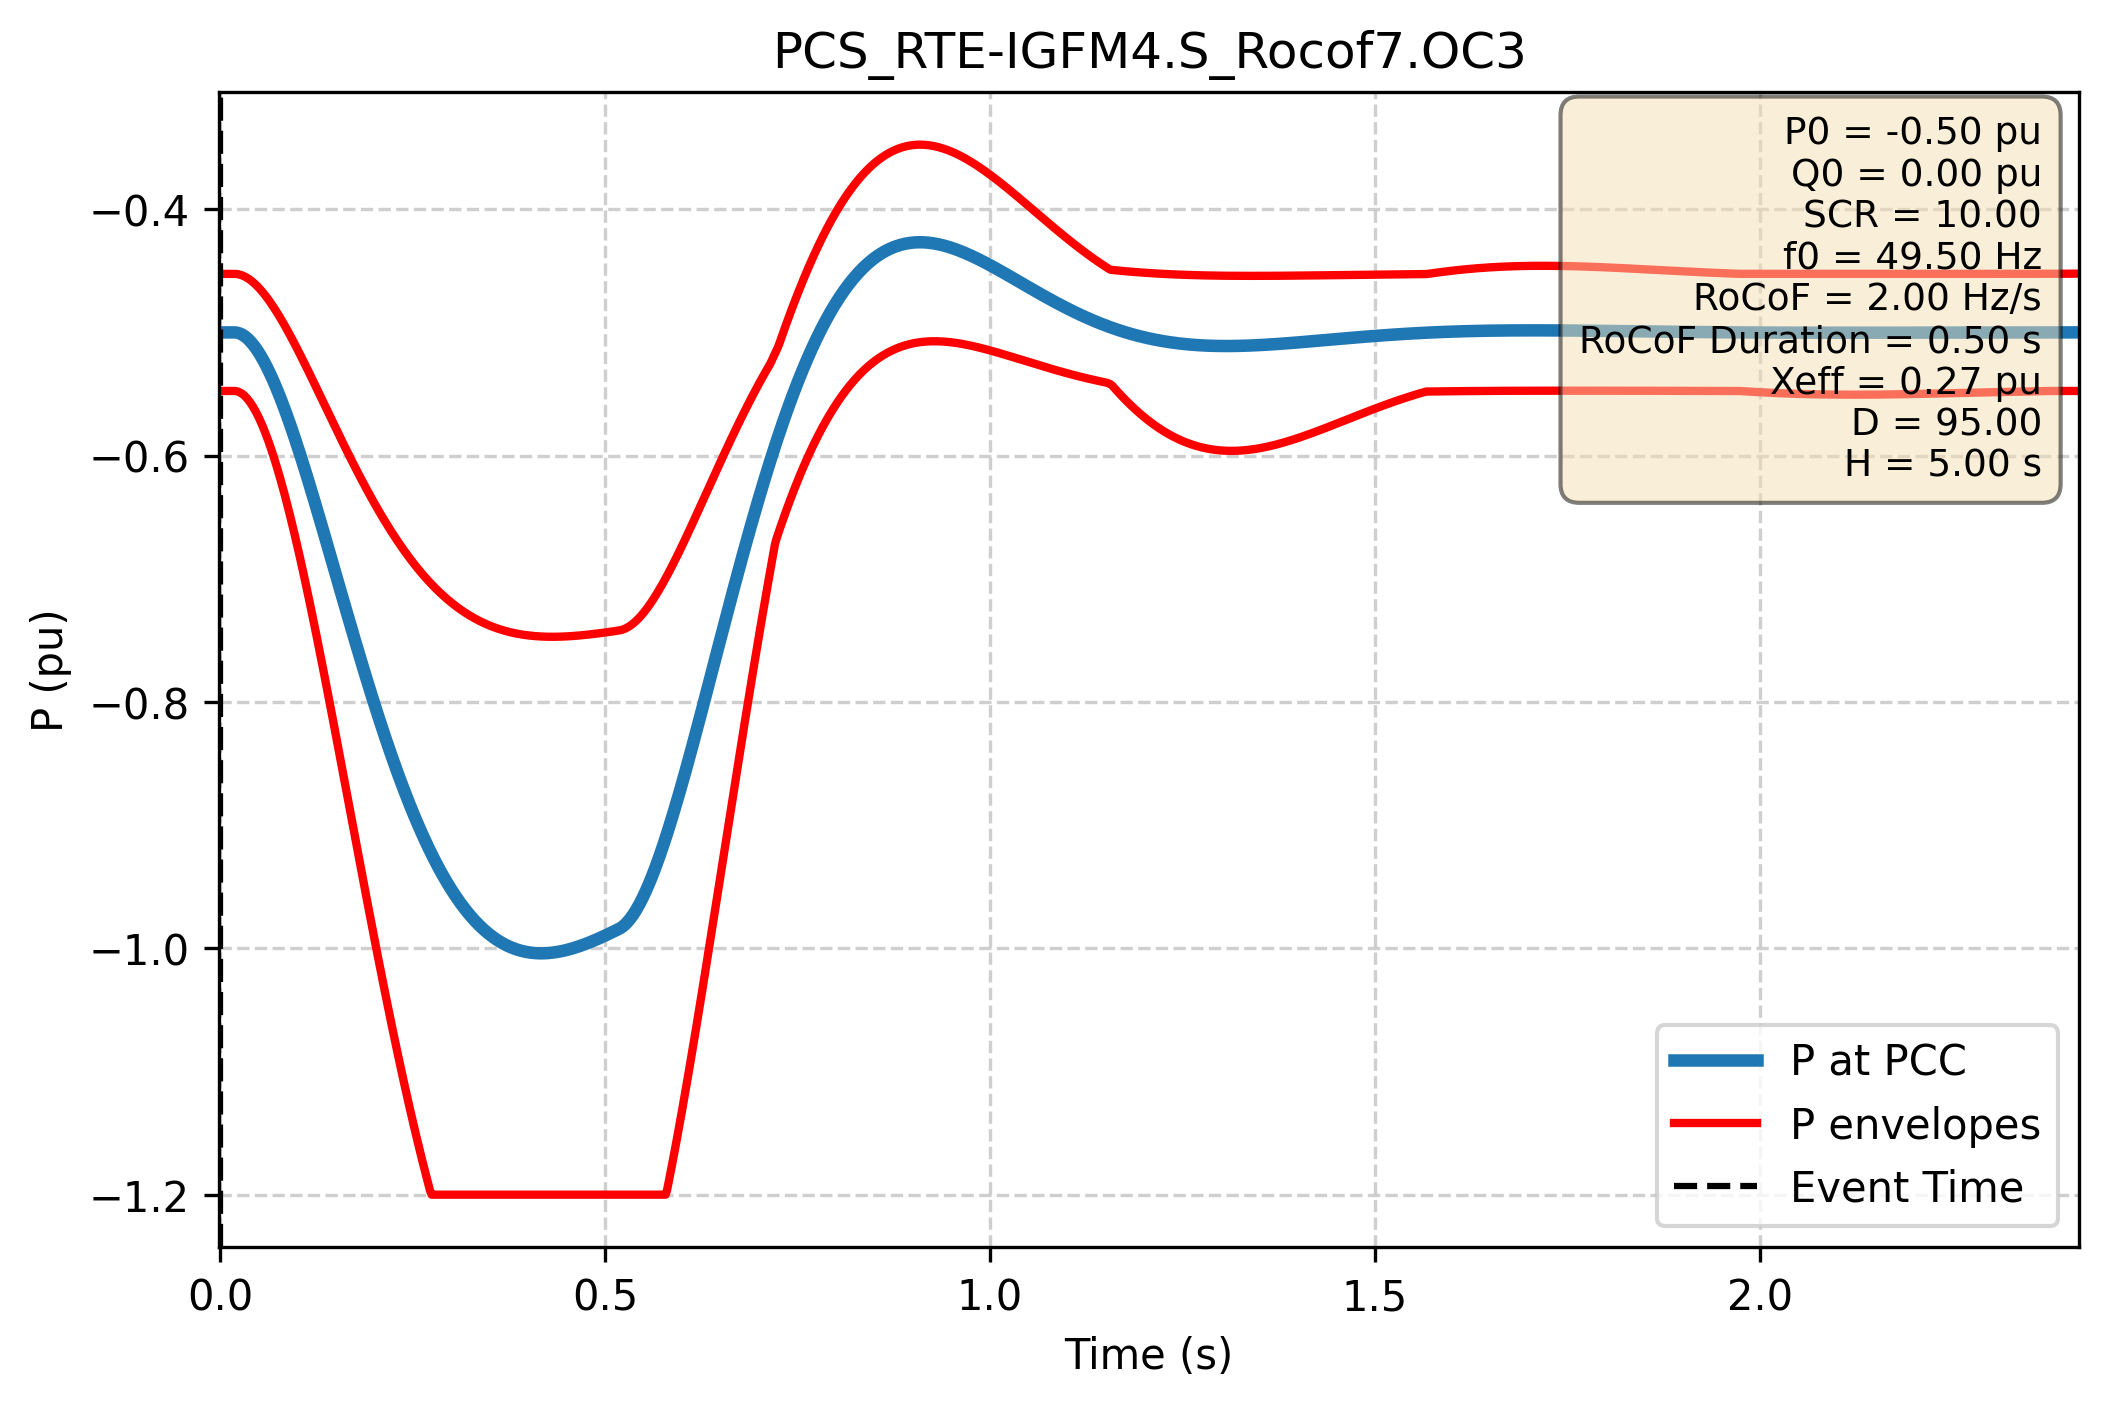

Values plotted in this chart, from the file beside it:
Time (s); P PCC (pu); P lower (pu); P upper (pu)
-1.000e+00; -5.000e-01; -5.475e-01; -4.525e-01
-9.980e-01; -5.000e-01; -5.475e-01; -4.525e-01
-9.960e-01; -5.000e-01; -5.475e-01; -4.525e-01
-9.940e-01; -5.000e-01; -5.475e-01; -4.525e-01
-9.920e-01; -5.000e-01; -5.475e-01; -4.525e-01
-9.900e-01; -5.000e-01; -5.475e-01; -4.525e-01
-9.880e-01; -5.000e-01; -5.475e-01; -4.525e-01
-9.860e-01; -5.000e-01; -5.475e-01; -4.525e-01
-9.840e-01; -5.000e-01; -5.475e-01; -4.525e-01
-9.820e-01; -5.000e-01; -5.475e-01; -4.525e-01
-9.800e-01; -5.000e-01; -5.475e-01; -4.525e-01
-9.780e-01; -5.000e-01; -5.475e-01; -4.525e-01
-9.760e-01; -5.000e-01; -5.475e-01; -4.525e-01
-9.740e-01; -5.000e-01; -5.475e-01; -4.525e-01
-9.720e-01; -5.000e-01; -5.475e-01; -4.525e-01
-9.700e-01; -5.000e-01; -5.475e-01; -4.525e-01
-9.680e-01; -5.000e-01; -5.475e-01; -4.525e-01
-9.660e-01; -5.000e-01; -5.475e-01; -4.525e-01
-9.640e-01; -5.000e-01; -5.475e-01; -4.525e-01
-9.620e-01; -5.000e-01; -5.475e-01; -4.525e-01
-9.600e-01; -5.000e-01; -5.475e-01; -4.525e-01
-9.580e-01; -5.000e-01; -5.475e-01; -4.525e-01
-9.560e-01; -5.000e-01; -5.475e-01; -4.525e-01
-9.540e-01; -5.000e-01; -5.475e-01; -4.525e-01
-9.520e-01; -5.000e-01; -5.475e-01; -4.525e-01
-9.500e-01; -5.000e-01; -5.475e-01; -4.525e-01
-9.480e-01; -5.000e-01; -5.475e-01; -4.525e-01
-9.460e-01; -5.000e-01; -5.475e-01; -4.525e-01
-9.440e-01; -5.000e-01; -5.475e-01; -4.525e-01
-9.420e-01; -5.000e-01; -5.475e-01; -4.525e-01
-9.400e-01; -5.000e-01; -5.475e-01; -4.525e-01
-9.380e-01; -5.000e-01; -5.475e-01; -4.525e-01
-9.360e-01; -5.000e-01; -5.475e-01; -4.525e-01
-9.340e-01; -5.000e-01; -5.475e-01; -4.525e-01
-9.320e-01; -5.000e-01; -5.475e-01; -4.525e-01
-9.300e-01; -5.000e-01; -5.475e-01; -4.525e-01
-9.280e-01; -5.000e-01; -5.475e-01; -4.525e-01
-9.260e-01; -5.000e-01; -5.475e-01; -4.525e-01
-9.240e-01; -5.000e-01; -5.475e-01; -4.525e-01
-9.220e-01; -5.000e-01; -5.475e-01; -4.525e-01
-9.200e-01; -5.000e-01; -5.475e-01; -4.525e-01
-9.180e-01; -5.000e-01; -5.475e-01; -4.525e-01
-9.160e-01; -5.000e-01; -5.475e-01; -4.525e-01
-9.140e-01; -5.000e-01; -5.475e-01; -4.525e-01
-9.120e-01; -5.000e-01; -5.475e-01; -4.525e-01
-9.100e-01; -5.000e-01; -5.475e-01; -4.525e-01
-9.080e-01; -5.000e-01; -5.475e-01; -4.525e-01
-9.060e-01; -5.000e-01; -5.475e-01; -4.525e-01
-9.040e-01; -5.000e-01; -5.475e-01; -4.525e-01
-9.020e-01; -5.000e-01; -5.475e-01; -4.525e-01
-9.000e-01; -5.000e-01; -5.475e-01; -4.525e-01
-8.980e-01; -5.000e-01; -5.475e-01; -4.525e-01
-8.960e-01; -5.000e-01; -5.475e-01; -4.525e-01
-8.940e-01; -5.000e-01; -5.475e-01; -4.525e-01
-8.920e-01; -5.000e-01; -5.475e-01; -4.525e-01
-8.900e-01; -5.000e-01; -5.475e-01; -4.525e-01
-8.880e-01; -5.000e-01; -5.475e-01; -4.525e-01
-8.860e-01; -5.000e-01; -5.475e-01; -4.525e-01
-8.840e-01; -5.000e-01; -5.475e-01; -4.525e-01
-8.820e-01; -5.000e-01; -5.475e-01; -4.525e-01
... 2,940 more rows
